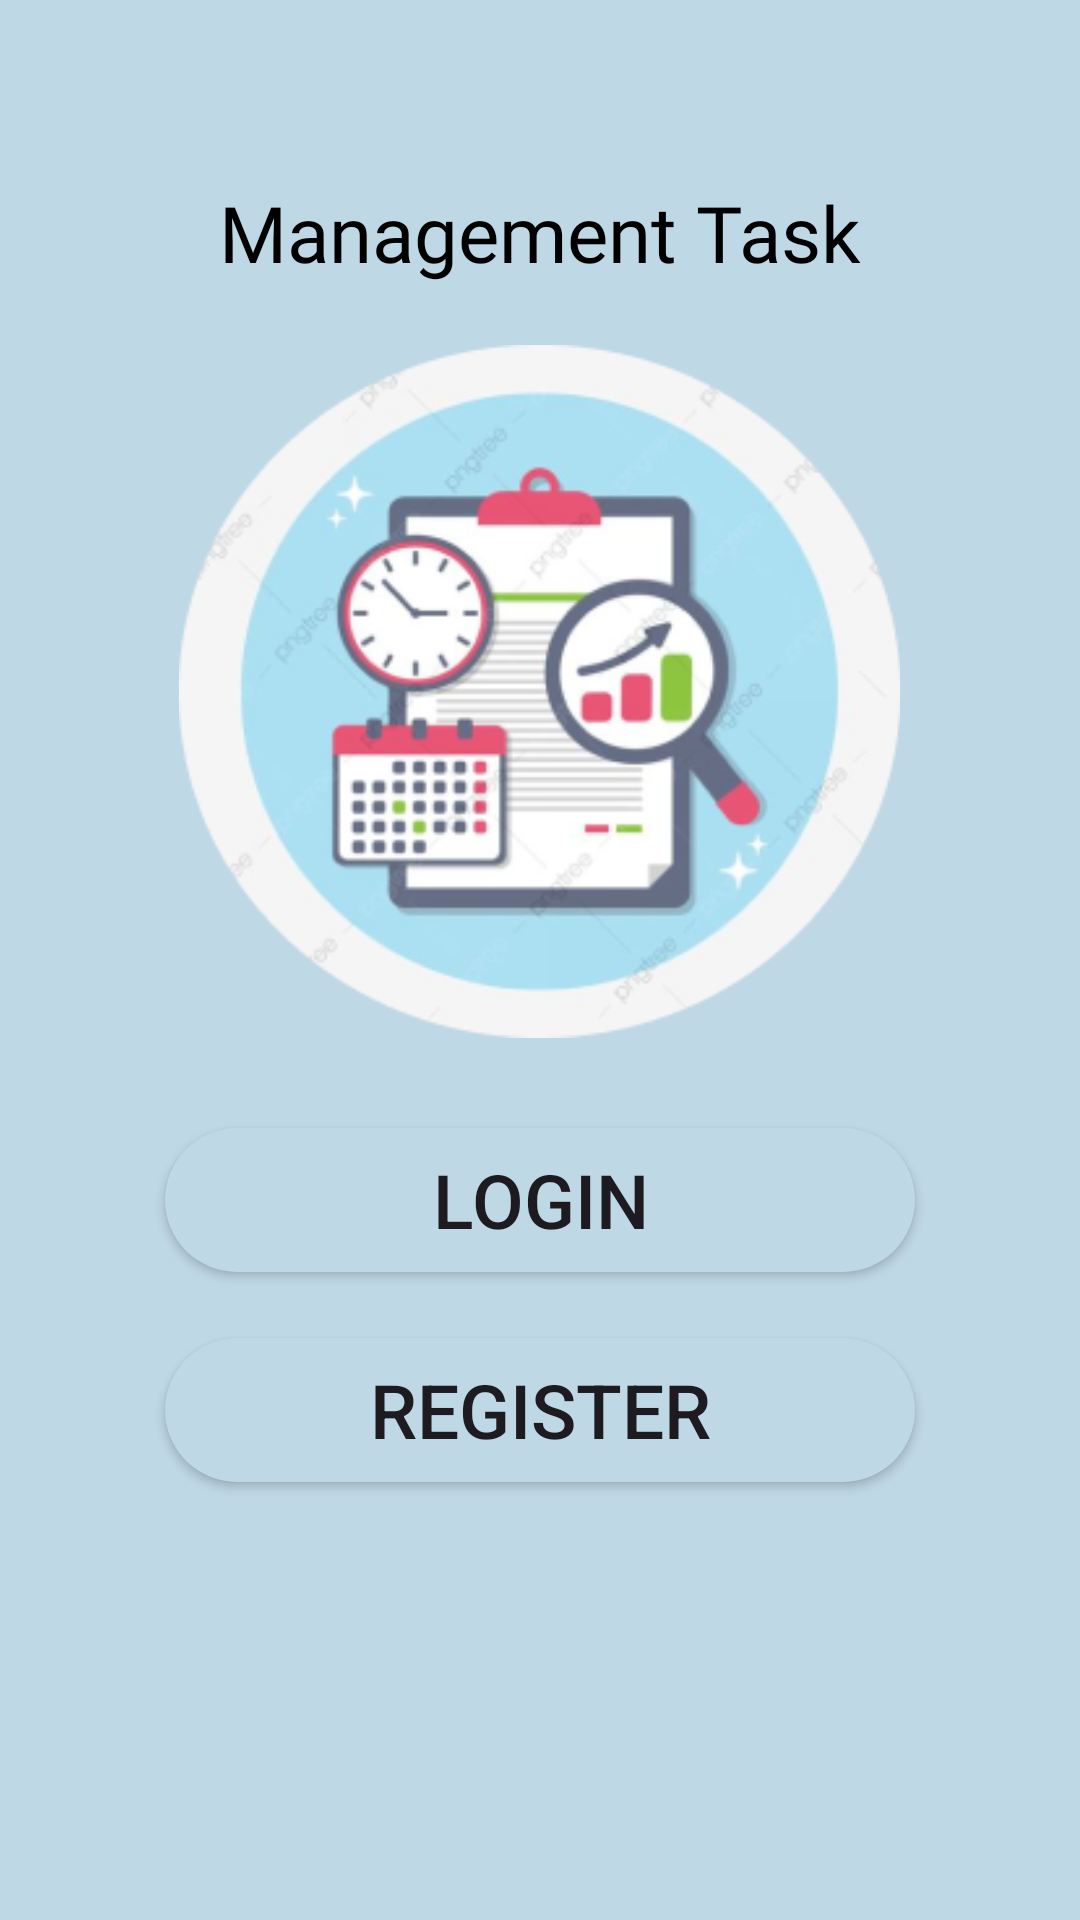

Here is an Android app screen rendered from its layout file. Give the layout XML and the strings, colors and styles it references.
<!-- AndroidManifest.xml: application theme Theme.ManagemenTask -->
<!-- res/layout/activity_main.xml -->
<?xml version="1.0" encoding="utf-8"?>
<RelativeLayout xmlns:android="http://schemas.android.com/apk/res/android"
    xmlns:app="http://schemas.android.com/apk/res-auto"
    xmlns:tools="http://schemas.android.com/tools"
    android:layout_width="match_parent"
    android:layout_height="match_parent"
    android:background="@color/bg"
    android:orientation="vertical"
    android:paddingTop="60dp"
    tools:context=".MainActivity">

    <TextView
        android:layout_width="wrap_content"
        android:layout_height="wrap_content"
        android:text="Management Task"
        android:layout_centerHorizontal="true"
        android:textSize="26sp"
        android:fontFamily="@font/lime"
        android:textColor="@color/black"

        android:id="@+id/txt1"/>

    <ImageView
        android:id="@+id/gmbr1"
        android:layout_width="243dp"
        android:layout_height="231dp"
        android:layout_below="@id/txt1"
        android:layout_centerHorizontal="true"
        android:layout_gravity="center_horizontal"
        android:layout_marginTop="20dp"
        android:src="@drawable/logo" />


    <Button
        android:layout_width="wrap_content"
        android:layout_height="wrap_content"
        android:layout_below="@id/gmbr1"
        android:width="250dp"
        android:layout_marginTop="30dp"
        android:text="login"
        android:textSize="25sp"
        android:layout_centerHorizontal="true"
        android:background="@drawable/button_shape"
        android:id="@+id/btn_1"
        />


    <Button
        android:id="@+id/btn2"
        android:layout_width="wrap_content"
        android:layout_height="wrap_content"
        android:layout_below="@id/gmbr1"
        android:layout_marginTop="100dp"
        android:width="250dp"
        android:background="@drawable/button_shape"
        android:layout_centerHorizontal="true"
        android:text="Register"
        android:textSize="25sp" />

    <TextView
        android:layout_width="wrap_content"
        android:layout_height="wrap_content"
        android:layout_below="@id/btn_1"
        android:layout_centerHorizontal="true"
        android:layout_marginTop="250dp"
        android:text="By Vina Fitri Andini"
        android:textColor="@color/black"
        android:textSize="18sp" />


</RelativeLayout>
<!-- resources referenced by this layout -->
<resources>
  <color name="bg">#BFD8E5</color>
  <color name="black">#FF000000</color>
  <!-- drawable button_shape (drawable) -->
  <?xml version="1.0" encoding="utf-8"?>
  <shape android:shape="rectangle" xmlns:android="http://schemas.android.com/apk/res/android">
  
      <solid android:color="@color/bg" />
      <corners android:radius="25dp" />
  
  </shape>
  <!-- drawable logo: png bitmap (drawable, 68543 bytes) -->
  <style name="Theme.ManagemenTask" parent="Base.Theme.ManagemenTask" />
  <style name="Base.Theme.ManagemenTask" parent="Theme.Material3.DayNight.NoActionBar">
          
          
      </style>
</resources>
